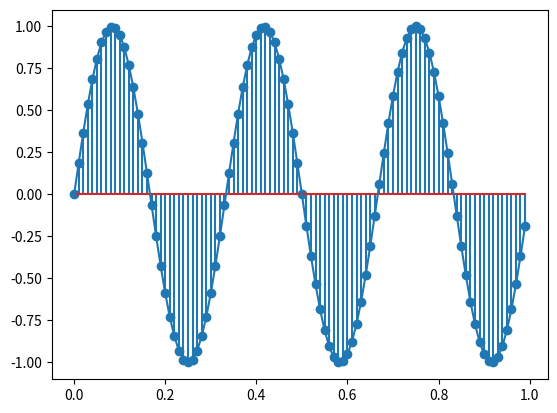

Reproduce this figure in Python.
import numpy as np
import matplotlib.pyplot as plt

t = np.arange(0, 1, 0.01)
xt = np.sin(2 * np.pi * 3 * t)
plt.stem(t, xt)

t = np.arange(0, 1, 0.01)
xt = np.sin(2 * np.pi * 3 * t)
plt.plot(t, xt)